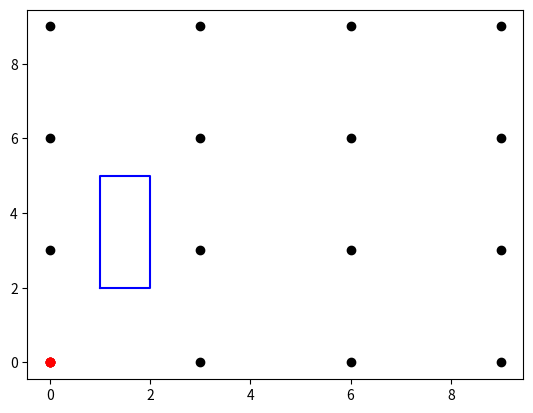

This figure's Python source:
import numpy as np
import matplotlib.pyplot as plt

# 입력 좌표 데이터
coordinates = np.array([
    [1, 2],
    [1, 5],
    [2, 5],
    [2, 2]
])

# 좌표 중에서 최소값을 찾아 시작 지점으로 설정
min_x = np.min(coordinates[:, 0])
min_y = np.min(coordinates[:, 1])

# 시작 지점과 범위 설정
s_start = (0, 0)
x_range = 10
y_range = 10
step_size = 3  # 적절한 크기로 조정하여 배경 그리드를 설정

# 그리드 생성
x_grid = np.arange(s_start[0], s_start[0] + x_range, step_size)
y_grid = np.arange(s_start[1], s_start[1] + y_range, step_size)

# 그림 초기화
fig, ax = plt.subplots()

# 전체 배경 그리드를 검은 색으로 그리기
for x in x_grid:
    for y in y_grid:
        plt.plot(x, y, 'ko')

# 각 좌표의 (x, y)에서부터 가장 가까운 그리드 점을 빨간 색으로 그리기
for coord in coordinates:
    x_coord, y_coord = coord

    # 좌표에서 가장 가까운 그리드 점 찾기
    nearest_grid_x = min(filter(lambda x: x <= min_x, x_grid), key=lambda x: abs(x - min_x))
    nearest_grid_y = min(filter(lambda y: y <= min_y, y_grid), key=lambda y: abs(y - min_y))

    plt.plot(nearest_grid_x, nearest_grid_y, 'ro')

# 직사각형 그리기
rect_x = [coordinates[0, 0], coordinates[1, 0], coordinates[2, 0], coordinates[3, 0], coordinates[0, 0]]
rect_y = [coordinates[0, 1], coordinates[1, 1], coordinates[2, 1], coordinates[3, 1], coordinates[0, 1]]
plt.plot(rect_x, rect_y, 'b-')

# 그림 표시
plt.show()
